Run: headless pygame with SDL's dummy video driver; simulated clock (each Clock.tick advances the game by its frame time, no real sleeping); random seed 0; keys injected as events and as key.get_pressed() state; no mouse input.
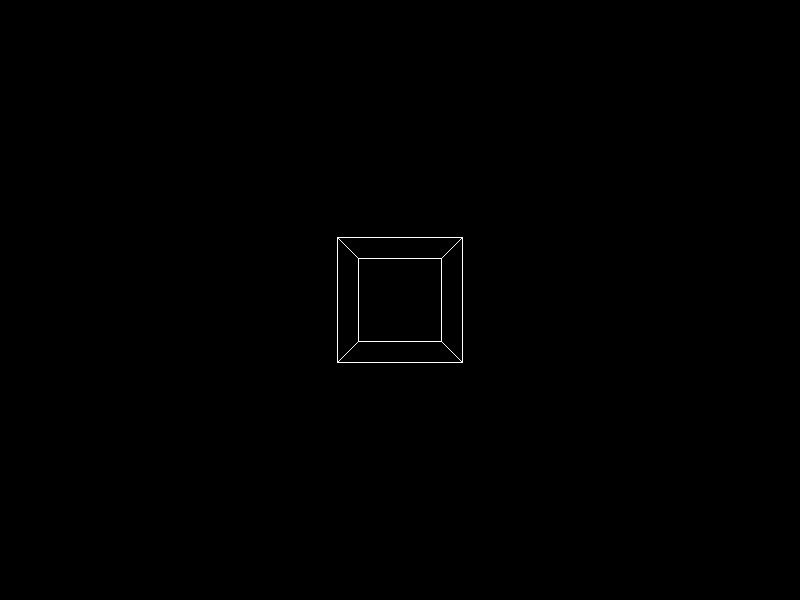
Frame 1 of 4 · flips 1–60 · no input
Frame 2 of 4 · flips 61–180 · tapped SPACE, RETURN · held RIGHT (→), D · screen unchanged from frame 1, image omitted
Frame 3 of 4 · flips 181–300 · held DOWN (↓), S · screen unchanged from frame 2, image omitted
Frame 4 of 4 · flips 301–420 · held LEFT (←), A, UP (↑), W · screen unchanged from frame 3, image omitted

The pygame program that drew these frames:

import pygame
import sys
import math

# Initialize Pygame
pygame.init()

# Constants
WIDTH, HEIGHT = 800, 600
FPS = 60
WHITE = (255, 255, 255)
BLACK = (0, 0, 0)

# Initialize the screen
screen = pygame.display.set_mode((WIDTH, HEIGHT))
pygame.display.set_caption("3D Rectangle Faux Hologram")
clock = pygame.time.Clock()

# Function to project 3D coordinates to 2D screen
def project_3d_to_2d(x, y, z):
    fov = 256  # Field of view
    scale = fov / (fov + z)
    screen_x = int(WIDTH / 2 + x * scale)
    screen_y = int(HEIGHT / 2 + y * scale)
    return screen_x, screen_y

# Function to draw a line between two 3D points
def draw_3d_line(start, end):
    start_2d = project_3d_to_2d(*start)
    end_2d = project_3d_to_2d(*end)
    pygame.draw.line(screen, WHITE, start_2d, end_2d)

# Function to draw the 3D faux hologram rectangle
def draw_3d_rectangle():
    vertices = [
        (-50, -50, -50), (-50, 50, -50),
        (50, 50, -50), (50, -50, -50),
        (-50, -50, 50), (-50, 50, 50),
        (50, 50, 50), (50, -50, 50),
    ]

    # Connect the vertices to form a cube
    draw_3d_line(vertices[0], vertices[1])
    draw_3d_line(vertices[1], vertices[2])
    draw_3d_line(vertices[2], vertices[3])
    draw_3d_line(vertices[3], vertices[0])

    draw_3d_line(vertices[4], vertices[5])
    draw_3d_line(vertices[5], vertices[6])
    draw_3d_line(vertices[6], vertices[7])
    draw_3d_line(vertices[7], vertices[4])

    draw_3d_line(vertices[0], vertices[4])
    draw_3d_line(vertices[1], vertices[5])
    draw_3d_line(vertices[2], vertices[6])
    draw_3d_line(vertices[3], vertices[7])

# Main game loop
while True:
    for event in pygame.event.get():
        if event.type == pygame.QUIT:
            pygame.quit()
            sys.exit()

    # Clear the screen
    screen.fill(BLACK)

    # Draw the 3D faux hologram rectangle
    draw_3d_rectangle()

    # Update the display
    pygame.display.flip()

    # Cap the frame rate
    clock.tick(FPS)
